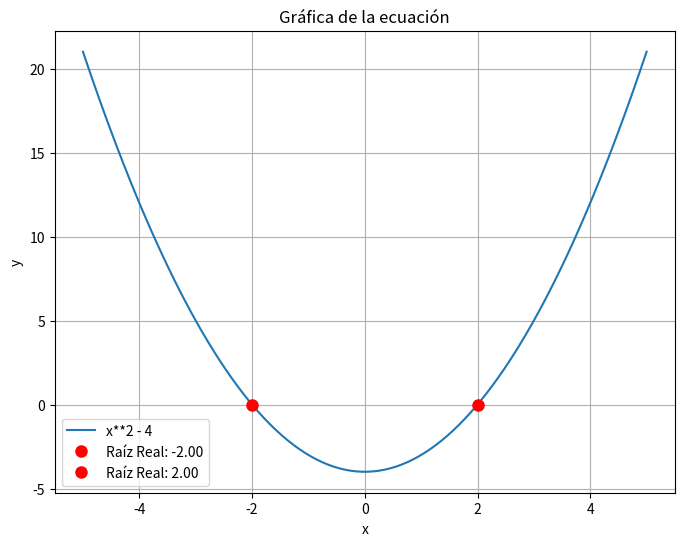

Here is the Python script that generated this plot:
# -*- coding: utf-8 -*-
"""
Created on Fri Mar  7 21:24:12 2025

@author: MARCELOFGB
"""

import sympy
import numpy as np
import matplotlib.pyplot as plt

# 1. Definir el símbolo (la variable)
x = sympy.symbols('x')

# 2. Definir la ecuación
ecuacion = x**2 - 4   # Ejemplo: x^2 - 4 = 0

# 3. Resolver la ecuación
soluciones = sympy.solve(ecuacion, x)

print("Soluciones algebraicas de la ecuación:", soluciones)

# 4. Convertir la expresión simbólica en una función numérica (para graficar)
# Necesitamos una función que tome un valor numérico de 'x' y devuelva el resultado
f = sympy.lambdify(x, ecuacion, "numpy")  # 'numpy' para compatibilidad con NumPy

# 5. Crear datos para la gráfica
x_vals = np.linspace(-5, 5, 100)  # 100 puntos entre -5 y 5
y_vals = f(x_vals)  # Calcular los valores de 'y' (el resultado de la ecuación)

# 6. Crear la gráfica
plt.figure(figsize=(8, 6))  # Tamaño de la figura
plt.plot(x_vals, y_vals, label=str(ecuacion))  # Graficar la función
plt.xlabel('x')
plt.ylabel('y')
plt.title('Gráfica de la ecuación')
plt.grid(True)  # Agregar una grilla
plt.legend()  # Mostrar la leyenda

# Marcar las raíces (soluciones) en la gráfica
#for sol in soluciones:
 #   plt.plot(sol, 0, 'ro', markersize=8, label=f'Raíz: {sol}')  # 'ro' es rojo y 'o' para círculo
    
    
    # --- CORRECCIÓN AQUÍ ---
# Marcar SOLO las raíces REALES en la gráfica
for sol in soluciones:
    # Preguntamos si la solución es un número real
    if sol.is_real:
        # Convertimos el valor simbólico a float (decimal) para matplotlib
        val_numerico = float(sol)
        plt.plot(val_numerico, 0, 'ro', markersize=8, label=f'Raíz Real: {val_numerico:.2f}')
    else:
        print(f"Nota: Se ignoró la raíz compleja {sol.evalf()} para la gráfica.")


plt.legend() #Para que se muestre la leyenda de las raices, después de haberlas graficado

plt.show()  # Mostrar la gráfica
